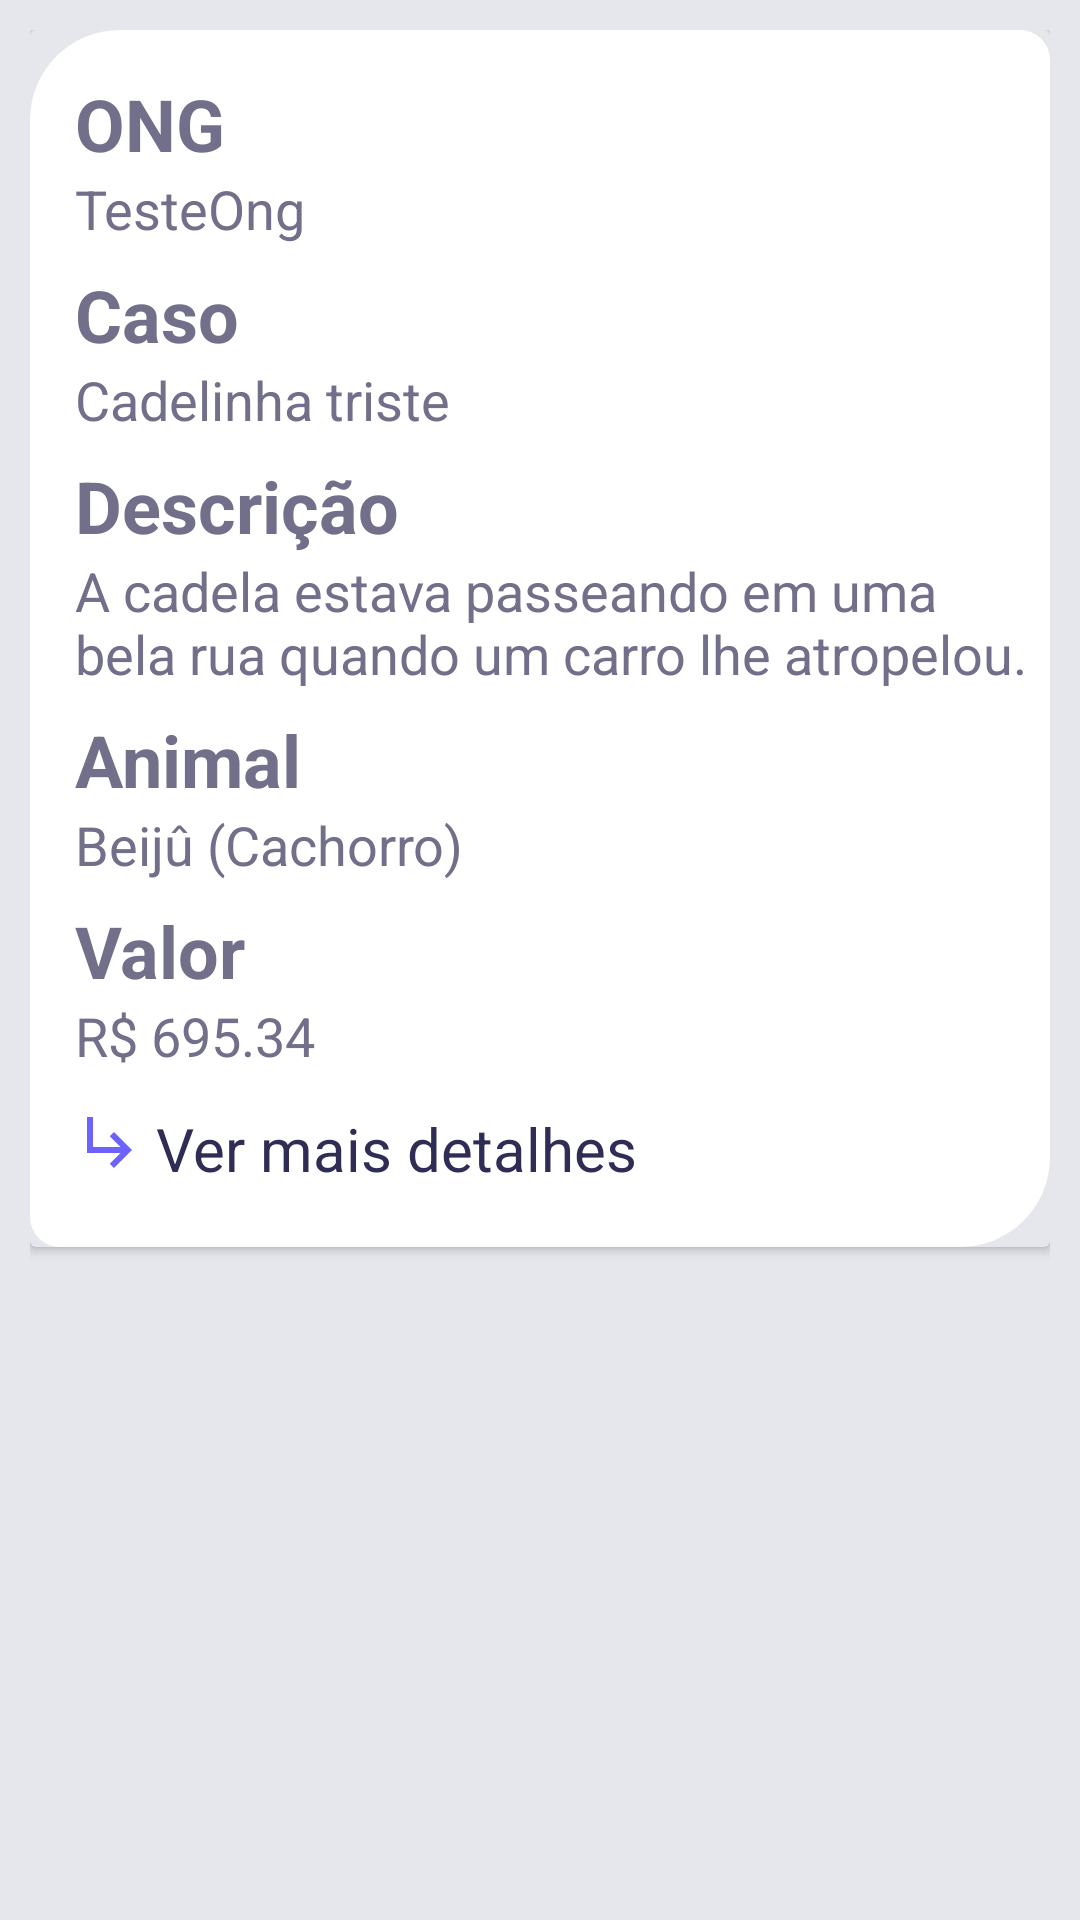

The Android layout XML behind this screen, and the referenced resources:
<!-- AndroidManifest.xml: application theme AppTheme -->
<!-- res/layout/adapter_card_todos_casos.xml -->
<?xml version="1.0" encoding="utf-8"?>
<LinearLayout
    xmlns:android="http://schemas.android.com/apk/res/android"
    android:paddingBottom="1dp"
    android:orientation="vertical"
    android:layout_width="match_parent"
    android:paddingRight="20dp"
    android:layout_height="wrap_content"
    android:padding="10dp"
    android:background="#E5E7EC"
    android:paddingLeft="20dp">

    <androidx.cardview.widget.CardView
        android:layout_width="match_parent"
        android:layout_height="wrap_content"
        android:backgroundTint="#E5E7EC">

        <LinearLayout android:orientation="vertical"
            android:layout_width="match_parent"
            android:layout_height="wrap_content"
            android:layout_gravity="center"
            android:background="@drawable/style_layout">

            <TextView
                android:id="@+id/tvOngInfo"
                android:layout_width="wrap_content"
                android:layout_height="match_parent"
                android:layout_marginStart="15dp"
                android:layout_marginLeft="15dp"
                android:layout_marginTop="15dp"
                android:text="ONG"
                android:textColor="#716F89"
                android:textSize="24sp"
                android:textStyle="bold" />

            <TextView
                android:id="@+id/tvOngData"
                android:layout_width="wrap_content"
                android:layout_height="match_parent"
                android:layout_marginStart="15dp"
                android:layout_marginLeft="15dp"
                android:text="TesteOng"
                android:textColor="#716F89"
                android:textSize="18sp" />

            <TextView
                android:id="@+id/tvtTitleInfo"
                android:layout_width="wrap_content"
                android:layout_height="match_parent"
                android:layout_marginStart="15dp"
                android:layout_marginLeft="15dp"
                android:text="Caso"
                android:layout_marginTop="7dp"
                android:textColor="#716F89"
                android:textSize="24sp"
                android:textStyle="bold" />

            <TextView
                android:id="@+id/tvTitleData"
                android:layout_width="wrap_content"
                android:layout_height="match_parent"
                android:layout_marginStart="15dp"
                android:layout_marginLeft="15dp"
                android:text="Cadelinha triste"
                android:textColor="#716F89"
                android:textSize="18sp" />

            <TextView
                android:id="@+id/tvtDescricaoInfo"
                android:layout_width="wrap_content"
                android:layout_height="match_parent"
                android:layout_marginStart="15dp"
                android:layout_marginLeft="15dp"
                android:text="Descrição"
                android:layout_marginTop="7dp"
                android:textColor="#716F89"
                android:textSize="24sp"
                android:textStyle="bold" />

            <TextView
                android:id="@+id/tvDescricaoData"
                android:layout_width="wrap_content"
                android:layout_height="match_parent"
                android:layout_marginStart="15dp"
                android:layout_marginLeft="15dp"
                android:text="A cadela estava passeando em uma bela rua quando um carro lhe atropelou."
                android:textColor="#716F89"
                android:textSize="18sp" />

            <TextView
                android:id="@+id/tvAnimalInfo"
                android:layout_width="wrap_content"
                android:layout_height="match_parent"
                android:layout_marginStart="15dp"
                android:layout_marginLeft="15dp"
                android:layout_marginTop="7dp"
                android:text="Animal"
                android:textColor="#716F89"
                android:textSize="24sp"
                android:textStyle="bold" />

            <TextView
                android:id="@+id/tvAnimalData"
                android:layout_width="wrap_content"
                android:layout_height="match_parent"
                android:text="Beijû (Cachorro)"
                android:textColor="#716F89"
                android:layout_marginStart="15dp"
                android:textSize="18sp" />

            <TextView
                android:id="@+id/tvtValorInfo"
                android:layout_width="wrap_content"
                android:layout_height="match_parent"
                android:layout_marginStart="15dp"
                android:layout_marginLeft="15dp"
                android:text="Valor"
                android:layout_marginTop="7dp"
                android:textColor="#716F89"
                android:textSize="24sp"
                android:textStyle="bold" />

                <TextView
                    android:id="@+id/tvValorData"
                    android:layout_width="wrap_content"
                    android:layout_height="match_parent"
                    android:layout_marginStart="15dp"
                    android:layout_marginLeft="15dp"
                    android:layout_marginBottom="8dp"
                    android:text="R$ 695.34"
                    android:textColor="#716F89"
                    android:textSize="18sp" />
            <LinearLayout
                android:layout_width="wrap_content"
                android:layout_height="wrap_content"
                android:orientation="horizontal">

                <TextView
                    android:id="@+id/trashTv"
                    android:layout_width="wrap_content"
                    android:layout_height="match_parent"
                    android:layout_marginBottom="20dp"
                    android:layout_marginLeft="15dp"
                    android:drawableRight="@drawable/ic_arrow_right"/>

                <TextView
                    android:id="@+id/tvMaisDetalhes"
                    android:layout_width="wrap_content"
                    android:layout_height="match_parent"
                    android:layout_marginStart="3dp"
                    android:layout_marginTop="4dp"
                    android:layout_marginBottom="8dp"
                    android:text="Ver mais detalhes"
                    android:textColor="#2F2C55"
                    android:textSize="20sp" />

            </LinearLayout>

        </LinearLayout>

    </androidx.cardview.widget.CardView>


</LinearLayout>
<!-- resources referenced by this layout -->
<resources>
  <!-- drawable ic_arrow_right (drawable) -->
  <vector android:height="24dp" android:tint="#6C63FF"
      android:viewportHeight="24" android:viewportWidth="24"
      android:width="24dp" xmlns:android="http://schemas.android.com/apk/res/android">
      <path android:fillColor="@android:color/white" android:pathData="M19,15l-6,6 -1.42,-1.42L15.17,16H4V4h2v10h9.17l-3.59,-3.58L13,9l6,6z"/>
  </vector>
  <!-- drawable style_layout (drawable) -->
  <?xml version="1.0" encoding="utf-8"?>
  <shape xmlns:android="http://schemas.android.com/apk/res/android">
      <solid android:color="#FFF"/>
      <corners android:bottomRightRadius="30dp"
          android:bottomLeftRadius="10dp"
          android:topLeftRadius="30dp"
          android:topRightRadius="10dp"/>
  </shape>
  <style name="AppTheme" parent="Theme.AppCompat.Light.NoActionBar">
          
          <item name="colorPrimary">@color/colorPrimary</item>
          <item name="colorPrimaryDark">@color/colorPrimaryDark</item>
          <item name="colorAccent">@color/colorAccent</item>
      </style>
  <color name="colorPrimary">#6200EE</color>
  <color name="colorPrimaryDark">#E5E7EC</color>
  <color name="colorAccent">#716F89</color>  #6C63FF
</resources>
